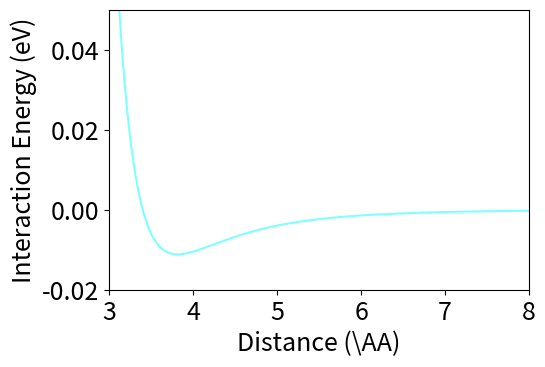

Generate this figure with matplotlib:
#!/usr/bin/env python

import numpy as np
import matplotlib.pyplot as mpl
import os

mpl.rcParams['xtick.labelsize'] = 18
mpl.rcParams['ytick.labelsize'] = 18
mpl.rcParams['axes.labelsize']  = 18
mpl.rcParams['figure.figsize'] = (6, 4)
#mpl.rcParams['figure.subplot.left'] = 0.9
#mpl.rcParams['figure.subplot.right'] = 1.0

xStart = 3
xEnd = 8
x = np.linspace(xStart,xEnd,500)
depth = 90*0.0001239
sigma = 3.4
y = 4*depth*((sigma/x)**12 - (sigma/x)**6)

figure = mpl.figure()
axes = figure.add_axes([0.2, 0.2, 0.7, 0.7])
grey = (0.5,1.0,1.0)
axes.plot(x,y,color=grey)
axes.axis([xStart, xEnd, -0.02, 0.05])
axes.set_xlabel(r'Distance (\AA)')
axes.set_ylabel('Interaction Energy (eV)')
#figure.suptitle('Energy for Argon Dimer')
figure.savefig('lennardJones.pdf',transparent=True)
os.system('open lennardJones.pdf')